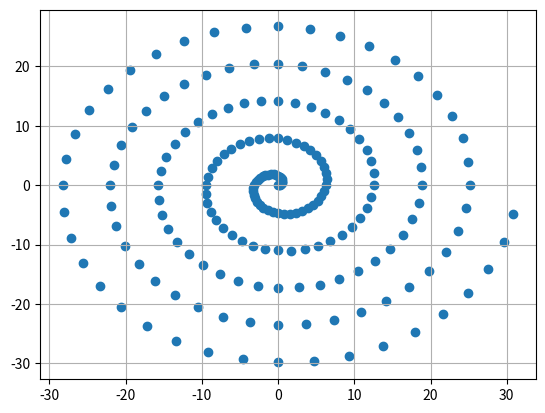

Python code for this plot:
import matplotlib.pyplot as plt
import math

a = 1
x = []
y = []
phi = 0

i = 0
while i < 1:
    phi = i * math.pi * 10
    x.append(a * phi * math.cos(phi))
    y.append(a * phi * math.sin(phi))
    i += 0.005

plt.scatter(x, y)
plt.grid()
plt.show()
